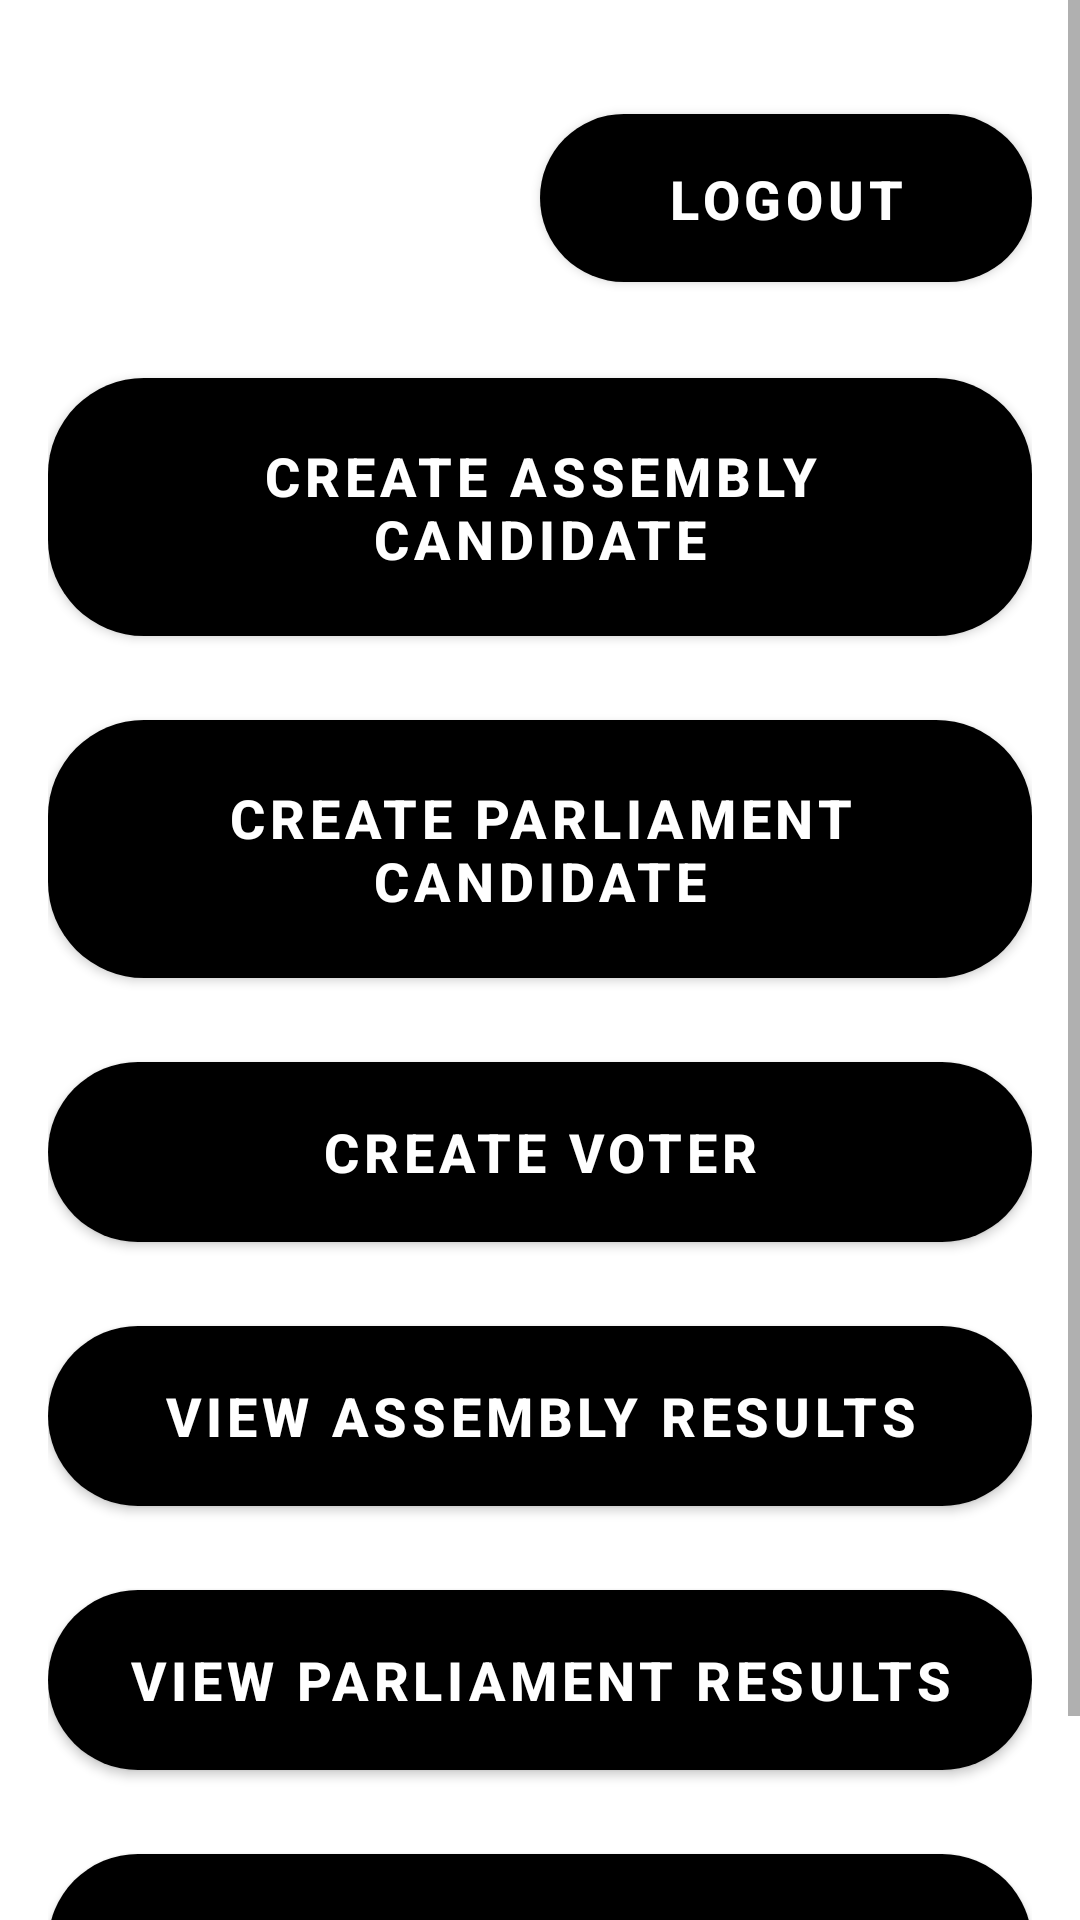

Reconstruct the res/layout file that produces this screen, plus the resources it refers to.
<!-- AndroidManifest.xml: application theme Theme.OnlineVotingSystem -->
<!-- res/layout/activity_admin_home.xml -->
<?xml version="1.0" encoding="utf-8"?>

<ScrollView xmlns:android="http://schemas.android.com/apk/res/android"
    xmlns:app="http://schemas.android.com/apk/res-auto"
    xmlns:tools="http://schemas.android.com/tools"
    android:layout_width="match_parent"
    android:layout_height="match_parent"
    tools:context=".AdminHomeActivity">

    <androidx.constraintlayout.widget.ConstraintLayout
        android:layout_width="match_parent"
        android:layout_height="wrap_content"
        android:layout_margin="@dimen/_16dp">

        <ProgressBar
            android:id="@+id/progressBar"
            style="?android:attr/progressBarStyleLarge"
            android:layout_width="match_parent"
            android:layout_height="match_parent"
            android:layout_margin="8dp"
            android:visibility="gone" />

        <com.google.android.material.button.MaterialButton
            android:id="@+id/button_logout"
            android:layout_width="0dp"
            android:layout_height="68dp"
            android:layout_marginTop="16dp"
            android:padding="16dp"
            android:text="@string/logout"
            android:textColor="@color/white"
            android:textSize="18sp"
            android:textStyle="bold"
            app:backgroundTint="#000000"
            app:cornerRadius="32dp"
            app:layout_constraintBottom_toTopOf="@id/button_create_assembly_candidate"
            app:layout_constraintRight_toRightOf="parent"
            app:layout_constraintTop_toTopOf="parent"
            app:layout_constraintWidth_default="percent"
            app:layout_constraintWidth_percent="0.5" />

        <com.google.android.material.button.MaterialButton
            android:id="@+id/button_create_assembly_candidate"
            android:layout_width="match_parent"
            android:layout_height="98dp"
            android:layout_marginTop="20dp"
            android:layout_marginBottom="@dimen/_8dp"
            android:padding="16dp"
            android:text="@string/create_assembly_candidate"
            android:textColor="@color/white"
            android:textSize="18sp"
            android:textStyle="bold"
            app:backgroundTint="#000000"
            app:cornerRadius="32dp"
            app:layout_constraintBottom_toTopOf="@id/button_create_parliment_candidate"
            app:layout_constraintEnd_toEndOf="parent"
            app:layout_constraintEnd_toStartOf="parent"
            app:layout_constraintTop_toBottomOf="@id/button_logout" />

        <com.google.android.material.button.MaterialButton
            android:id="@+id/button_create_parliment_candidate"
            android:layout_width="match_parent"
            android:layout_height="98dp"
            android:layout_marginTop="@dimen/_8dp"
            android:layout_marginBottom="@dimen/_8dp"
            android:padding="16dp"
            android:text="@string/create_parliment_candidate"
            android:textColor="@color/white"
            android:textSize="18sp"
            android:textStyle="bold"
            app:backgroundTint="#000000"
            app:cornerRadius="32dp"
            app:layout_constraintBottom_toTopOf="@id/button_create_voter"
            app:layout_constraintEnd_toEndOf="parent"
            app:layout_constraintEnd_toStartOf="parent"
            app:layout_constraintTop_toBottomOf="@id/button_create_assembly_candidate" />

        <com.google.android.material.button.MaterialButton
            android:id="@+id/button_create_voter"
            android:layout_width="match_parent"
            android:layout_height="72dp"
            android:layout_marginTop="@dimen/_8dp"
            android:layout_marginBottom="@dimen/_8dp"
            android:padding="16dp"
            android:text="@string/create_voter"
            android:textColor="@color/white"
            android:textSize="18sp"
            android:textStyle="bold"
            app:backgroundTint="#000000"
            app:cornerRadius="32dp"
            app:layout_constraintBottom_toTopOf="@id/button_view_assembly_results"
            app:layout_constraintEnd_toEndOf="parent"
            app:layout_constraintEnd_toStartOf="parent"
            app:layout_constraintTop_toBottomOf="@id/button_create_parliment_candidate" />

        <com.google.android.material.button.MaterialButton
            android:id="@+id/button_view_assembly_results"
            android:layout_width="match_parent"
            android:layout_height="72dp"
            android:layout_marginTop="@dimen/_8dp"
            android:layout_marginBottom="@dimen/_8dp"
            android:padding="16dp"
            android:text="@string/view_assembly_results"
            android:textColor="@color/white"
            android:textSize="18sp"
            android:textStyle="bold"
            app:backgroundTint="#000000"
            app:cornerRadius="32dp"
            app:layout_constraintBottom_toTopOf="@id/button_view_parliment_results"
            app:layout_constraintEnd_toEndOf="parent"
            app:layout_constraintEnd_toStartOf="parent"
            app:layout_constraintTop_toBottomOf="@id/button_create_voter" />

        <com.google.android.material.button.MaterialButton
            android:id="@+id/button_view_parliment_results"
            android:layout_width="match_parent"
            android:layout_height="72dp"
            android:layout_marginTop="@dimen/_8dp"
            android:layout_marginBottom="@dimen/_8dp"
            android:padding="16dp"
            android:text="@string/view_parliment_results"
            android:textColor="@color/white"
            android:textSize="18sp"
            android:textStyle="bold"
            app:backgroundTint="#000000"
            app:cornerRadius="32dp"
            app:layout_constraintBottom_toTopOf="@id/button_time_configuration"
            app:layout_constraintEnd_toEndOf="parent"
            app:layout_constraintEnd_toStartOf="parent"
            app:layout_constraintTop_toBottomOf="@id/button_view_assembly_results" />

        
        <com.google.android.material.button.MaterialButton
            android:id="@+id/button_time_configuration"
            android:layout_width="match_parent"
            android:layout_height="72dp"
            android:layout_marginTop="@dimen/_8dp"
            android:layout_marginBottom="@dimen/_32dp"
            android:padding="16dp"
            android:text="Time Configuration"
            android:textColor="@color/white"
            android:textSize="18sp"
            android:textStyle="bold"
            app:backgroundTint="#000000"
            app:cornerRadius="32dp"
            app:layout_constraintBottom_toBottomOf="parent"
            app:layout_constraintEnd_toEndOf="parent"
            app:layout_constraintEnd_toStartOf="parent"
            app:layout_constraintTop_toBottomOf="@id/button_view_parliment_results" />

    </androidx.constraintlayout.widget.ConstraintLayout>
</ScrollView>
<!-- resources referenced by this layout -->
<resources>
  <color name="white">#FFFFFFFF</color>
  <dimen name="_16dp">16dp</dimen>
  <dimen name="_32dp">32dp</dimen>
  <dimen name="_8dp">8dp</dimen>
  <string name="create_assembly_candidate">create assembly candidate</string>
  <string name="create_parliment_candidate">create parliament candidate</string>
  <string name="create_voter">create voter</string>
  <string name="logout">Logout</string>
  <string name="view_assembly_results">view assembly results</string>
  <string name="view_parliment_results">view parliament results</string>
  <style name="Theme.OnlineVotingSystem" parent="Theme.MaterialComponents.DayNight.DarkActionBar">
          
          <item name="colorPrimary">@color/black_light</item>
          <item name="colorPrimaryDark">@color/black_light</item>
          <item name="colorAccent">@color/white</item>
          
          <item name="android:actionBarStyle">@style/Theme.OnlineVotingSystem.ActionBar</item>
          <item name="otpViewStyle">@style/OtpWidget.OtpView</item>
      </style>
  <color name="black_light">#2c2c2c</color>
  <style name="Theme.OnlineVotingSystem.ActionBar" parent="Widget.AppCompat.ActionBar">
          <item name="android:background">@color/black_light</item>
      </style>
</resources>
